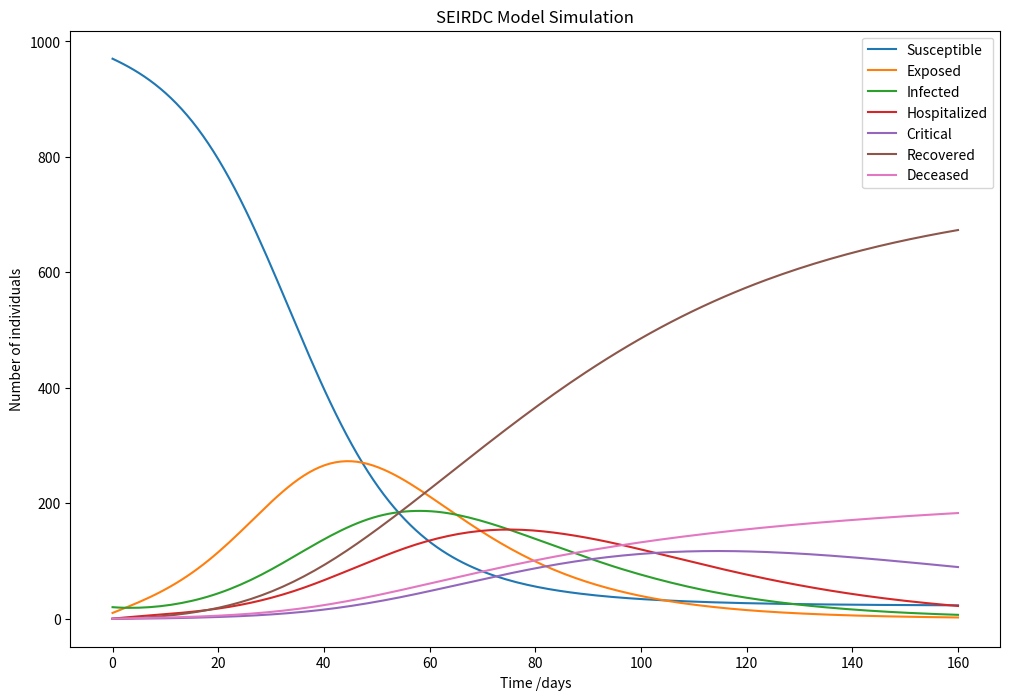

The matplotlib source for this figure: (Note: this script raises an exception after producing the figure.)
from scipy.integrate import solve_ivp
import numpy as np
import matplotlib.pyplot as plt

# SAIRD Model Parameters and Initial Conditions as per the paper
params = {
    "rho1": 0.80,  # Probability of going from exposed to infected requiring hospitalization
    "rho2": 0.29,  # Probability of going from exposed to undetected infected
    "alpha": 0.1,  # Rate of transmission from the undetected infected
    "beta": 0.17,  # Rate of transmission from the infected requiring hospitalization
    "gamma": 1 / 16,  # Recovery rate
    "theta": 0.001,  # Mortality rate
    "N": 1000,  # Total population
    # Additional parameters for hospitalized and critical
    "rho": 0.05,  # Hospitalization rate for infected
    "delta": 0.01,  # Mortality rate for non-hospitalized
    "eta": 0.02,  # Rate at which hospitalized become critical
    "kappa": 0.03,  # Recovery rate for hospitalized
    "mu": 0.01,  # Recovery rate for critical
    "xi": 0.005  # Mortality rate for critical
}

initial_conditions = [970, 10, 20, 0, 0, 0, 0]  # [S0, E0, I0, H0, C0, R0, D0]

# Define the SEIRDC model differential equations
def seirdc_model(t, y, params):
    S, E, I, H, C, R, D = y
    N = params["N"]
    dSdt = -((params["beta"] * I + params["alpha"] * E) / N) * S
    dEdt = ((params["beta"] * I + params["alpha"] * E) / N) * S - params["gamma"] * E
    dIdt = params["rho1"] * params["gamma"] * E - params["rho"] * I - params["delta"] * I
    dHdt = params["rho"] * I - params["eta"] * H - params["kappa"] * H
    dCdt = params["eta"] * H - params["mu"] * C - params["xi"] * C
    dRdt = (1 - params["rho1"]) * params["gamma"] * E + params["kappa"] * H + params["mu"] * C
    dDdt = params["delta"] * I + params["xi"] * C
    return dSdt, dEdt, dIdt, dHdt, dCdt, dRdt, dDdt

# Time points (in days)
t_span = (0, 160)  # 100 days
t_eval = np.linspace(t_span[0], t_span[1], 160)

# Integrate the SEIRDC equations over the time grid, t.
solution = solve_ivp(seirdc_model, t_span, initial_conditions, args=(params,), t_eval=t_eval)

# Plot the data on separate curves for each compartment
plt.figure(figsize=(12, 8))
for i, label in enumerate(['Susceptible', 'Exposed', 'Infected', 'Hospitalized', 'Critical', 'Recovered', 'Deceased']):
    plt.plot(solution.t, solution.y[i], label=label)

plt.xlabel('Time /days')
plt.ylabel('Number of individuals')
plt.legend()
plt.title('SEIRDC Model Simulation')
plt.savefig(f"../../reports/figures/seirdc_model_simulation.png")
plt.show()